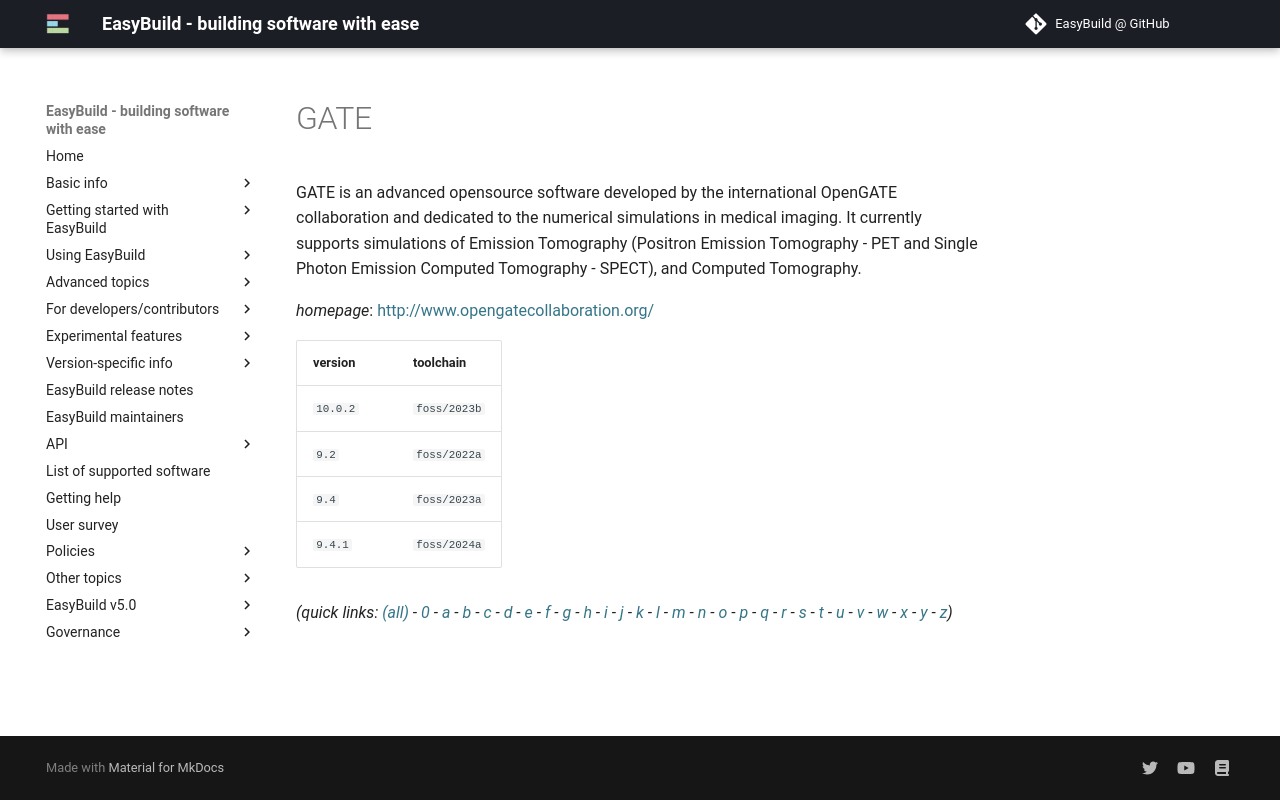

repository: easybuilders/easybuild-docs · page: version-specific/supported-software/g/GATE/index.html · generator: mkdocs

---
search:
  boost: 0.5
---
# GATE

GATE is an advanced opensource software developed by the international OpenGATE collaboration and  dedicated to the numerical simulations in medical imaging. It currently supports simulations of Emission Tomography (Positron Emission Tomography - PET and Single Photon Emission Computed Tomography - SPECT), and Computed Tomography.

*homepage*: <http://www.opengatecollaboration.org/>

version | toolchain
--------|----------
``10.0.2`` | ``foss/2023b``
``9.2`` | ``foss/2022a``
``9.4`` | ``foss/2023a``
``9.4.1`` | ``foss/2024a``


*(quick links: [(all)](../index.md) - [0](../0/index.md) - [a](../a/index.md) - [b](../b/index.md) - [c](../c/index.md) - [d](../d/index.md) - [e](../e/index.md) - [f](../f/index.md) - [g](../g/index.md) - [h](../h/index.md) - [i](../i/index.md) - [j](../j/index.md) - [k](../k/index.md) - [l](../l/index.md) - [m](../m/index.md) - [n](../n/index.md) - [o](../o/index.md) - [p](../p/index.md) - [q](../q/index.md) - [r](../r/index.md) - [s](../s/index.md) - [t](../t/index.md) - [u](../u/index.md) - [v](../v/index.md) - [w](../w/index.md) - [x](../x/index.md) - [y](../y/index.md) - [z](../z/index.md))*
